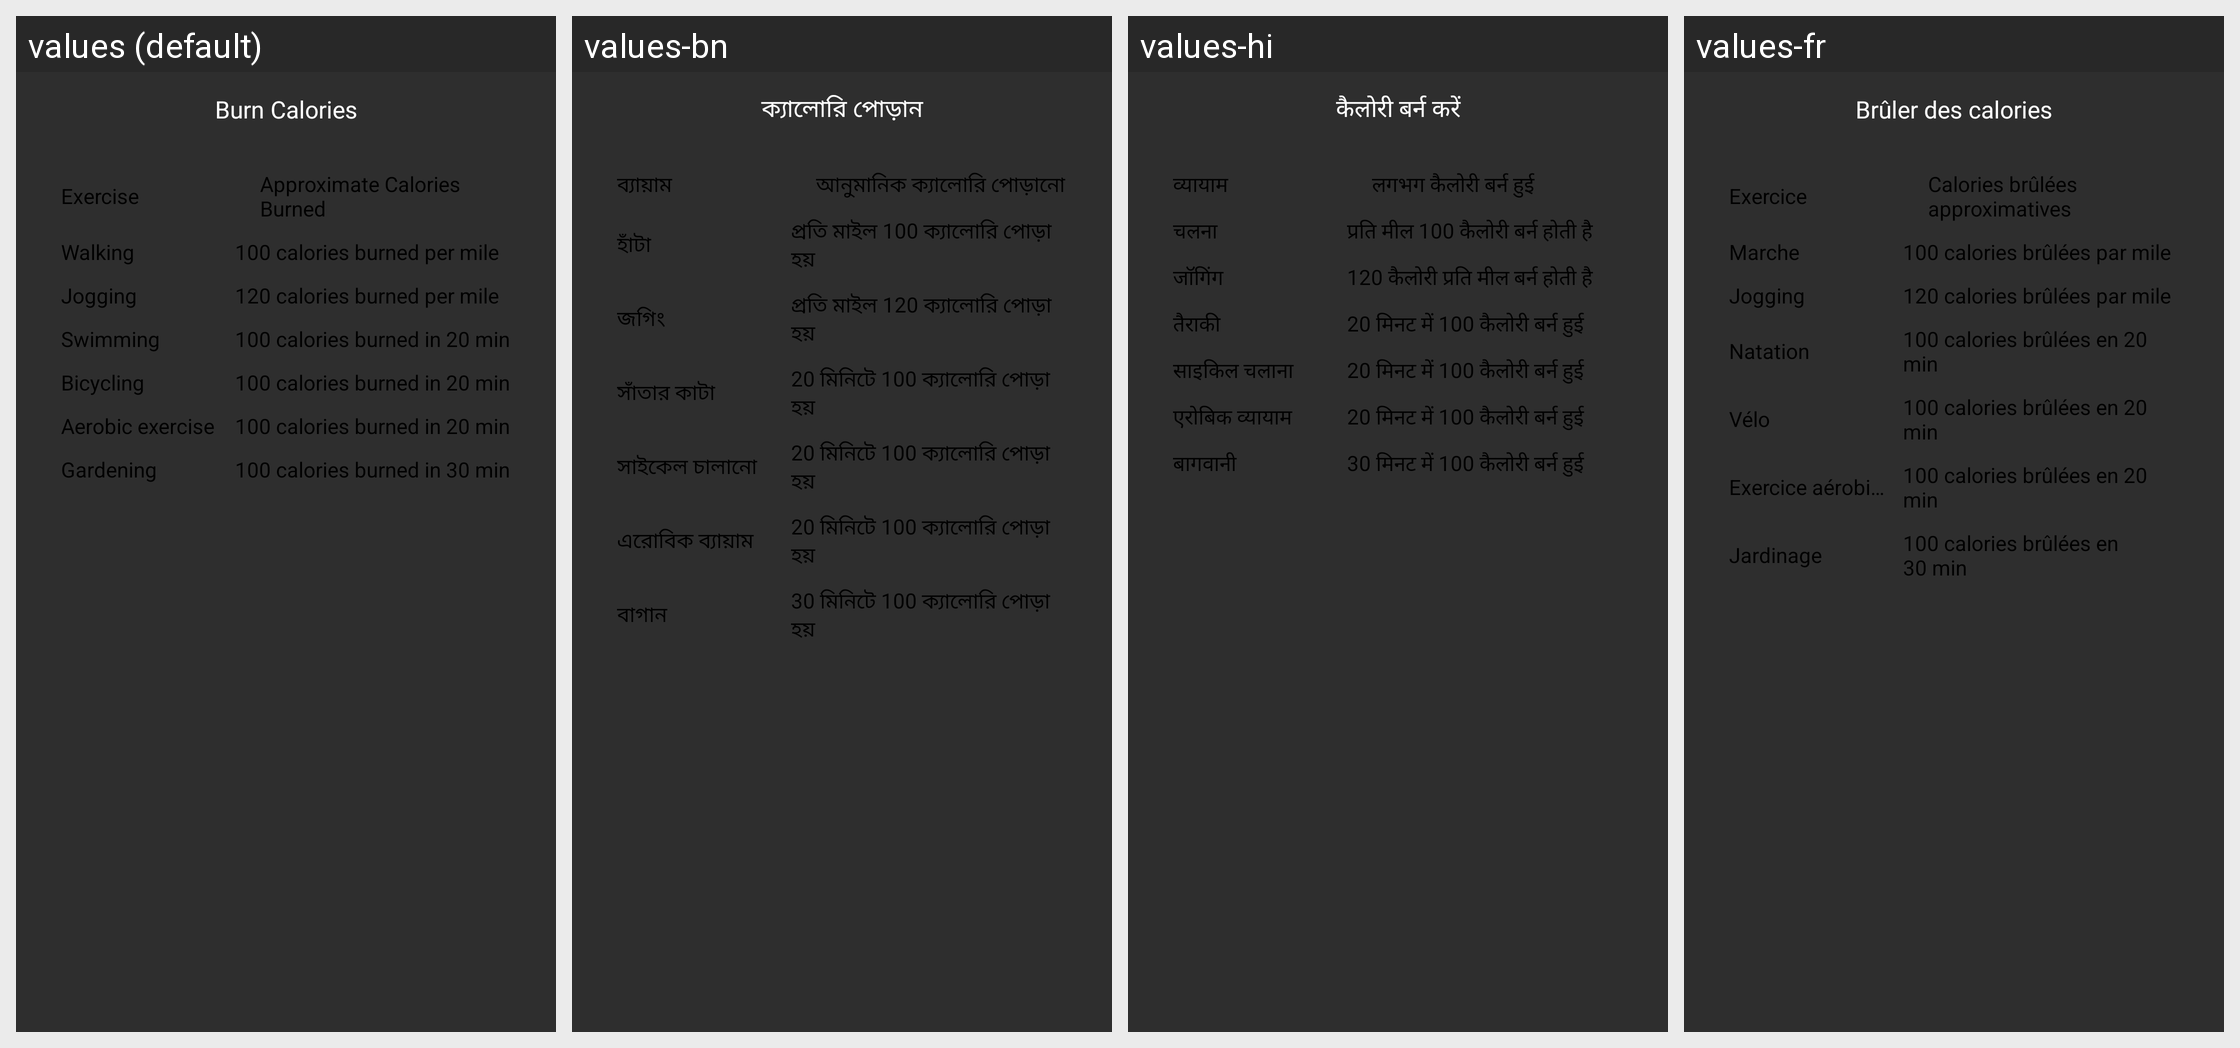

Here is an Android app screen in its default locale and in the app's own translations. Write out the translated-string differences for the strings that appear on this screen.
Android screen res/layout/activity_calories_burn_chart.xml rendered under 4 locales, left to right: values (default), values-bn, values-hi, values-fr. Device: Nexus 5 (rendered at 1080×1920; each locale shown at half size, 540×960, under a caption strip naming it); theme Theme.BrainTumorPrediction.
Other locales in the repository, not shown: values-es.
Strings drawn on this screen, with the default value and each locale's value (text and hints the layout hard-codes, and strings that could not be matched under every locale, appear in the picture but are not listed):

Burn_Calories
  values: Burn Calories
  values-bn: ক্যালোরি পোড়ান
  values-hi: कैलोरी बर्न करें
  values-fr: Brûler des calories

Exercise
  values: Exercise
  values-bn: ব্যায়াম
  values-hi: व्यायाम
  values-fr: Exercice

Approximate_Calories_Burned
  values: Approximate Calories Burned
  values-bn: আনুমানিক ক্যালোরি পোড়ানো
  values-hi: लगभग कैलोरी बर्न हुई
  values-fr: Calories brûlées approximatives

Walking
  values: Walking
  values-bn: হাঁটা
  values-hi: चलना
  values-fr: Marche

_100_calories_burned_per_mile
  values: 100 calories burned per mile
  values-bn: প্রতি মাইল 100 ক্যালোরি পোড়া হয়
  values-hi: प्रति मील 100 कैलोरी बर्न होती है
  values-fr: 100 calories brûlées par mile

Jogging
  values: Jogging
  values-bn: জগিং
  values-hi: जॉगिंग
  values-fr: Jogging

_120_calories_burned_per_mile
  values: 120 calories burned per mile
  values-bn: প্রতি মাইল 120 ​​ক্যালোরি পোড়া হয়
  values-hi: 120 कैलोरी प्रति मील बर्न होती है
  values-fr: 120 calories brûlées par mile

Swimming
  values: Swimming
  values-bn: সাঁতার কাটা
  values-hi: तैराकी
  values-fr: Natation

_100_calories_burned_in_20min
  values: 100 calories burned in 20 min
  values-bn: 20 মিনিটে 100 ক্যালোরি পোড়া হয়
  values-hi: 20 मिनट में 100 कैलोरी बर्न हुई
  values-fr: 100 calories brûlées en 20 min

Bicycling
  values: Bicycling
  values-bn: সাইকেল চালানো
  values-hi: साइकिल चलाना
  values-fr: Vélo

Aerobic_exercise
  values: Aerobic exercise
  values-bn: এরোবিক ব্যায়াম
  values-hi: एरोबिक व्यायाम
  values-fr: Exercice aérobique

Gardening
  values: Gardening
  values-bn: বাগান
  values-hi: बागवानी
  values-fr: Jardinage

_100_calories_burned_in_30min
  values: 100 calories burned in 30 min
  values-bn: 30 মিনিটে 100 ক্যালোরি পোড়া হয়
  values-hi: 30 मिनट में 100 कैलोरी बर्न हुई
  values-fr: 100 calories brûlées en 30 min
